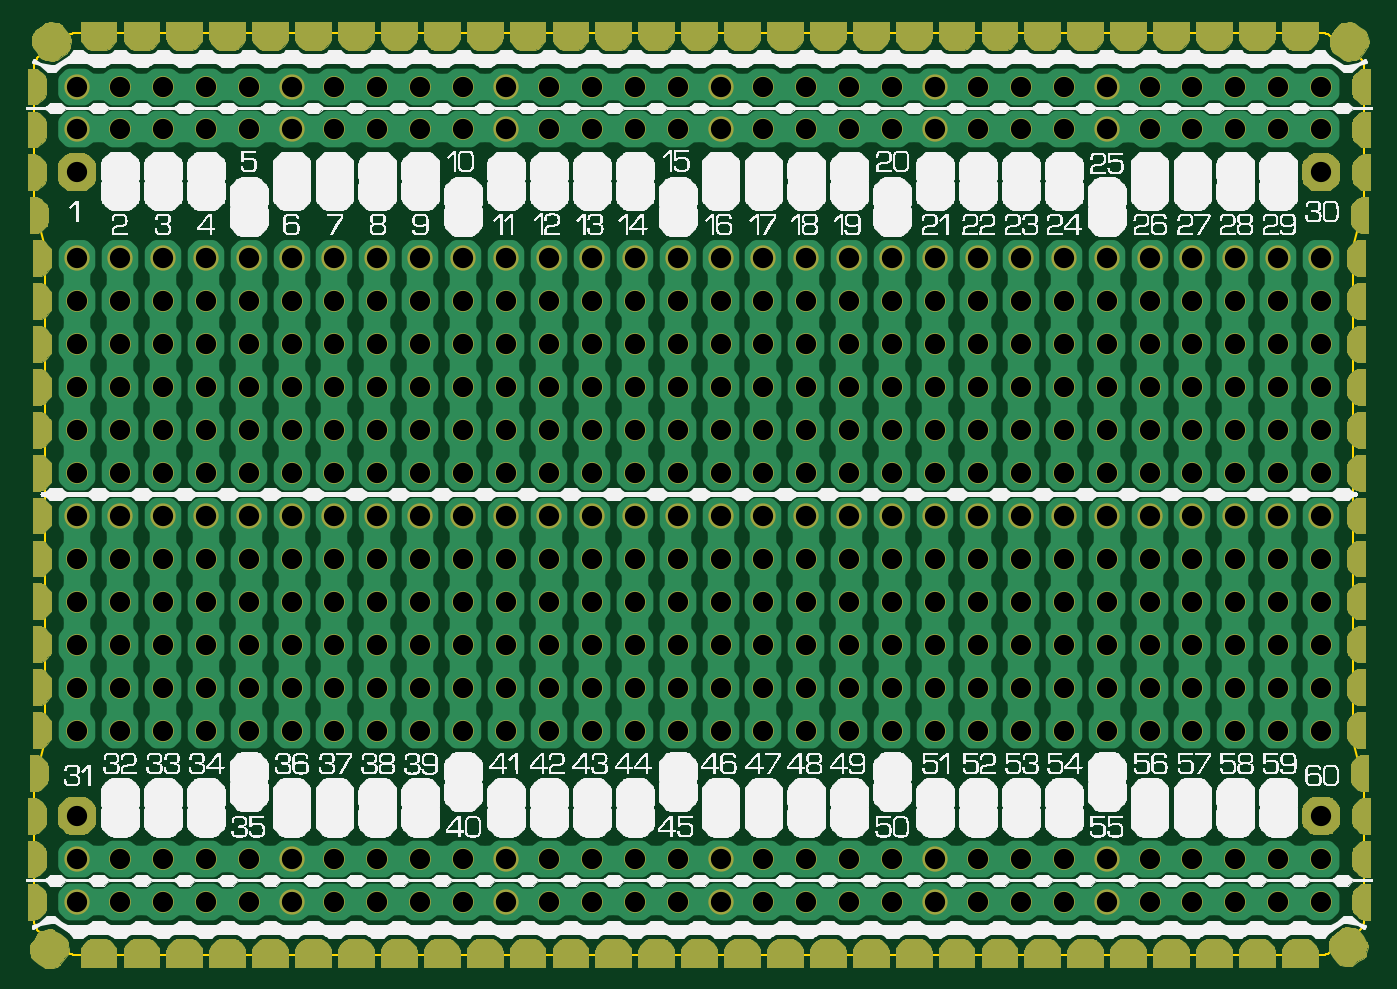
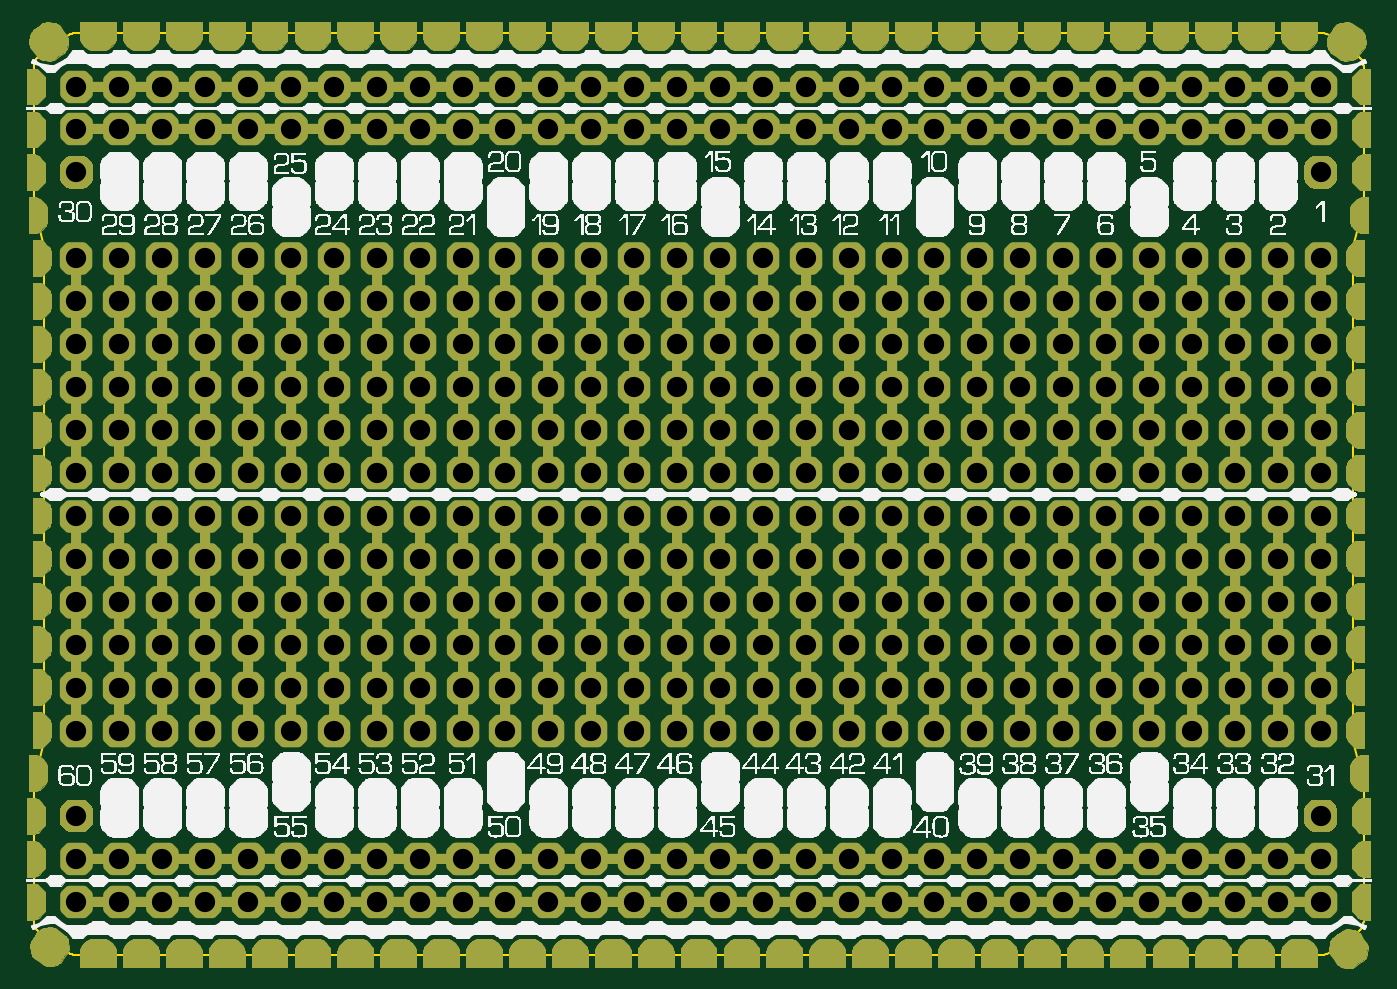
Circuit board: 11 layer files. Board 78.8 x 54.6 mm.
- bottom_copper: wig-B_Cu.gbl (267171 bytes)
- bottom_mask: wig-B_Mask.gbs (249219 bytes)
- paste: wig-B_Paste.gbp (484 bytes)
- bottom_silk: wig-B_Silkscreen.gbo (1809171 bytes)
- outline: wig-Edge_Cuts.gm1 (3095 bytes)
- top_copper: wig-F_Cu.gtl (264761 bytes)
- top_mask: wig-F_Mask.gts (233801 bytes)
- paste: wig-F_Paste.gtp (484 bytes)
- top_silk: wig-F_Silkscreen.gto (1421872 bytes)
- drill: wig-NPTH.drl (264 bytes)
- drill: wig-PTH.drl (8004 bytes)

=== bottom_copper: wig-B_Cu.gbl (267171 bytes, source omitted) ===
=== bottom_mask: wig-B_Mask.gbs (249219 bytes, source omitted) ===
=== paste: wig-B_Paste.gbp ===
G04 #@! TF.GenerationSoftware,KiCad,Pcbnew,10.0.4*
G04 #@! TF.CreationDate,2026-07-15T14:57:08-07:00*
G04 #@! TF.ProjectId,wig,7769672e-6b69-4636-9164-5f7063625858,rev?*
G04 #@! TF.SameCoordinates,Original*
G04 #@! TF.FileFunction,Paste,Bot*
G04 #@! TF.FilePolarity,Positive*
%FSLAX46Y46*%
G04 Gerber Fmt 4.6, Leading zero omitted, Abs format (unit mm)*
G04 Created by KiCad (PCBNEW 10.0.4) date 2026-07-15 14:57:08*
%MOMM*%
%LPD*%
G01*
G04 APERTURE LIST*
G04 APERTURE END LIST*
M02*

=== bottom_silk: wig-B_Silkscreen.gbo (1809171 bytes, source omitted) ===
=== outline: wig-Edge_Cuts.gm1 ===
G04 #@! TF.GenerationSoftware,KiCad,Pcbnew,10.0.4*
G04 #@! TF.CreationDate,2026-07-15T14:57:08-07:00*
G04 #@! TF.ProjectId,wig,7769672e-6b69-4636-9164-5f7063625858,rev?*
G04 #@! TF.SameCoordinates,Original*
G04 #@! TF.FileFunction,Profile,NP*
%FSLAX46Y46*%
G04 Gerber Fmt 4.6, Leading zero omitted, Abs format (unit mm)*
G04 Created by KiCad (PCBNEW 10.0.4) date 2026-07-15 14:57:08*
%MOMM*%
%LPD*%
G01*
G04 APERTURE LIST*
G04 #@! TA.AperFunction,Profile*
%ADD10C,0.100000*%
G04 #@! TD*
G04 APERTURE END LIST*
D10*
X189528668Y-28686071D02*
X189618080Y-28693994D01*
X189707153Y-28709907D01*
X189794473Y-28733621D01*
X189879359Y-28764953D01*
X189961147Y-28803656D01*
X190039198Y-28849430D01*
X190076340Y-28875267D01*
X190303507Y-29024797D01*
X191598220Y-29951527D01*
X191635035Y-29977433D01*
X191704448Y-30034762D01*
X191768551Y-30097973D01*
X191826847Y-30166576D01*
X191878884Y-30240039D01*
X191924261Y-30317794D01*
X191962624Y-30399238D01*
X191993677Y-30483739D01*
X192017180Y-30570644D01*
X192032949Y-30659279D01*
X192040864Y-30748957D01*
X192041371Y-30793970D01*
X192041371Y-38845750D01*
X191406371Y-41385750D01*
X191406371Y-70595750D01*
X192041371Y-73135750D01*
X192041333Y-81187570D01*
X192040846Y-81232584D01*
X192032935Y-81322263D01*
X192017169Y-81410899D01*
X191993668Y-81497805D01*
X191962616Y-81582307D01*
X191924252Y-81663752D01*
X191878875Y-81741506D01*
X191826835Y-81814969D01*
X191768537Y-81883571D01*
X191704431Y-81946780D01*
X191635014Y-82004106D01*
X191598207Y-82030023D01*
X190313306Y-82949728D01*
X190076422Y-83105655D01*
X190039291Y-83131516D01*
X189961232Y-83177299D01*
X189879436Y-83216011D01*
X189794542Y-83247350D01*
X189707211Y-83271071D01*
X189618128Y-83286989D01*
X189527987Y-83294979D01*
X189482740Y-83295478D01*
X178052740Y-83295498D01*
X127252740Y-83295497D01*
X115822740Y-83295497D01*
X115795624Y-83295204D01*
X115705986Y-83287253D01*
X115616906Y-83271330D01*
X115529579Y-83247604D01*
X115444689Y-83216260D01*
X115362897Y-83177543D01*
X115284843Y-83131755D01*
X115247689Y-83105928D01*
X115020293Y-82956247D01*
X113725904Y-82029750D01*
X113689094Y-82003837D01*
X113619679Y-81946509D01*
X113555575Y-81883299D01*
X113497278Y-81814696D01*
X113445239Y-81741232D01*
X113399863Y-81663477D01*
X113361500Y-81582033D01*
X113330447Y-81497531D01*
X113306946Y-81410625D01*
X113291178Y-81321989D01*
X113283266Y-81232311D01*
X113282778Y-81187297D01*
X113282740Y-73135477D01*
X113917740Y-70595477D01*
X113917740Y-41385477D01*
X113282740Y-38845477D01*
X113282740Y-30793697D01*
X113283219Y-30748683D01*
X113291140Y-30659005D01*
X113306914Y-30570370D01*
X113330421Y-30483466D01*
X113361478Y-30398965D01*
X113399844Y-30317522D01*
X113445223Y-30239768D01*
X113497262Y-30166305D01*
X113555560Y-30097702D01*
X113619663Y-30034491D01*
X113689076Y-29977160D01*
X113725891Y-29951254D01*
X115011114Y-29031316D01*
X115247771Y-28875540D01*
X115284912Y-28849701D01*
X115362963Y-28803924D01*
X115444750Y-28765216D01*
X115529636Y-28733879D01*
X115616956Y-28710160D01*
X115706030Y-28694242D01*
X115796161Y-28686250D01*
X115841403Y-28685771D01*
X189501371Y-28685770D01*
X189528668Y-28686071D01*
M02*

=== top_copper: wig-F_Cu.gtl (264761 bytes, source omitted) ===
=== top_mask: wig-F_Mask.gts (233801 bytes, source omitted) ===
=== paste: wig-F_Paste.gtp ===
G04 #@! TF.GenerationSoftware,KiCad,Pcbnew,10.0.4*
G04 #@! TF.CreationDate,2026-07-15T14:57:08-07:00*
G04 #@! TF.ProjectId,wig,7769672e-6b69-4636-9164-5f7063625858,rev?*
G04 #@! TF.SameCoordinates,Original*
G04 #@! TF.FileFunction,Paste,Top*
G04 #@! TF.FilePolarity,Positive*
%FSLAX46Y46*%
G04 Gerber Fmt 4.6, Leading zero omitted, Abs format (unit mm)*
G04 Created by KiCad (PCBNEW 10.0.4) date 2026-07-15 14:57:08*
%MOMM*%
%LPD*%
G01*
G04 APERTURE LIST*
G04 APERTURE END LIST*
M02*

=== top_silk: wig-F_Silkscreen.gto (1421872 bytes, source omitted) ===
=== drill: wig-NPTH.drl ===
M48
; DRILL file KiCad 10.0.4 date 2026-07-15T14:57:08
; FORMAT={-:-/ absolute / metric / decimal}
; #@! TF.CreationDate,2026-07-15T14:57:08-07:00
; #@! TF.GenerationSoftware,Kicad,Pcbnew,10.0.4
; #@! TF.FileFunction,NonPlated,1,2,NPTH
FMAT,2
METRIC
%
G90
G05
M30

=== drill: wig-PTH.drl (8004 bytes, source omitted) ===
